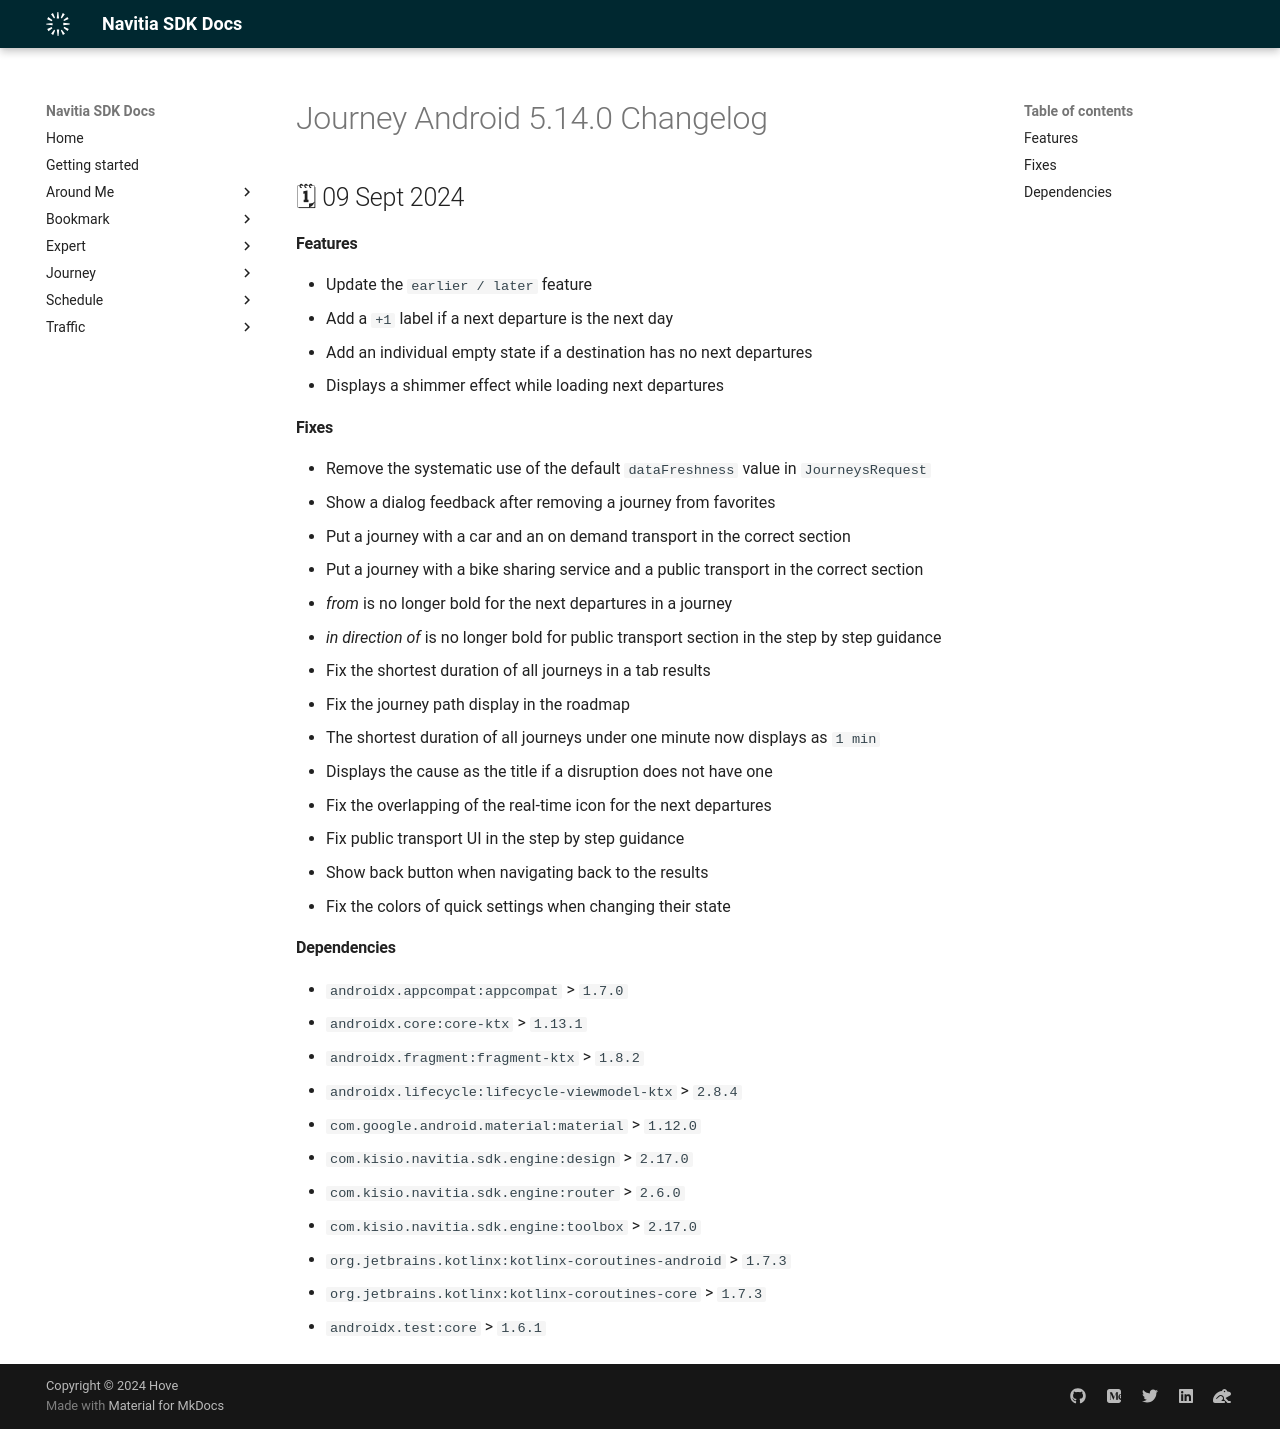

repository: hove-io/navitia_sdk_docs · page: journey/android/releases/5.14.0/index.html · generator: mkdocs

---
title: Journey Android 5.14.0 - Changelog - Navitia SDK Docs
---

# Journey Android 5.14.0 Changelog

<h2>🗓 09 Sept 2024</h2>

#### Features
- Update the `earlier / later` feature
- Add a `+1` label if a next departure is the next day
- Add an individual empty state if a destination has no next departures
- Displays a shimmer effect while loading next departures

#### Fixes
- Remove the systematic use of the default `dataFreshness` value in `JourneysRequest`
- Show a dialog feedback after removing a journey from favorites
- Put a journey with a car and an on demand transport in the correct section
- Put a journey with a bike sharing service and a public transport in the correct section
- _from_ is no longer bold for the next departures in a journey
- _in direction of_ is no longer bold for public transport section in the step by step guidance
- Fix the shortest duration of all journeys in a tab results
- Fix the journey path display in the roadmap
- The shortest duration of all journeys under one minute now displays as `1 min`
- Displays the cause as the title if a disruption does not have one
- Fix the overlapping of the real-time icon for the next departures
- Fix public transport UI in the step by step guidance
- Show back button when navigating back to the results
- Fix the colors of quick settings when changing their state

#### Dependencies
- `androidx.appcompat:appcompat` > `1.7.0`
- `androidx.core:core-ktx` > `1.13.1`
- `androidx.fragment:fragment-ktx` > `1.8.2`
- `androidx.lifecycle:lifecycle-viewmodel-ktx` > `2.8.4`
- `com.google.android.material:material` > `1.12.0`
- `com.kisio.navitia.sdk.engine:design` > `2.17.0`
- `com.kisio.navitia.sdk.engine:router` > `2.6.0`
- `com.kisio.navitia.sdk.engine:toolbox` > `2.17.0`
- `org.jetbrains.kotlinx:kotlinx-coroutines-android` > `1.7.3`
- `org.jetbrains.kotlinx:kotlinx-coroutines-core` > `1.7.3`
- `androidx.test:core` > `1.6.1`
